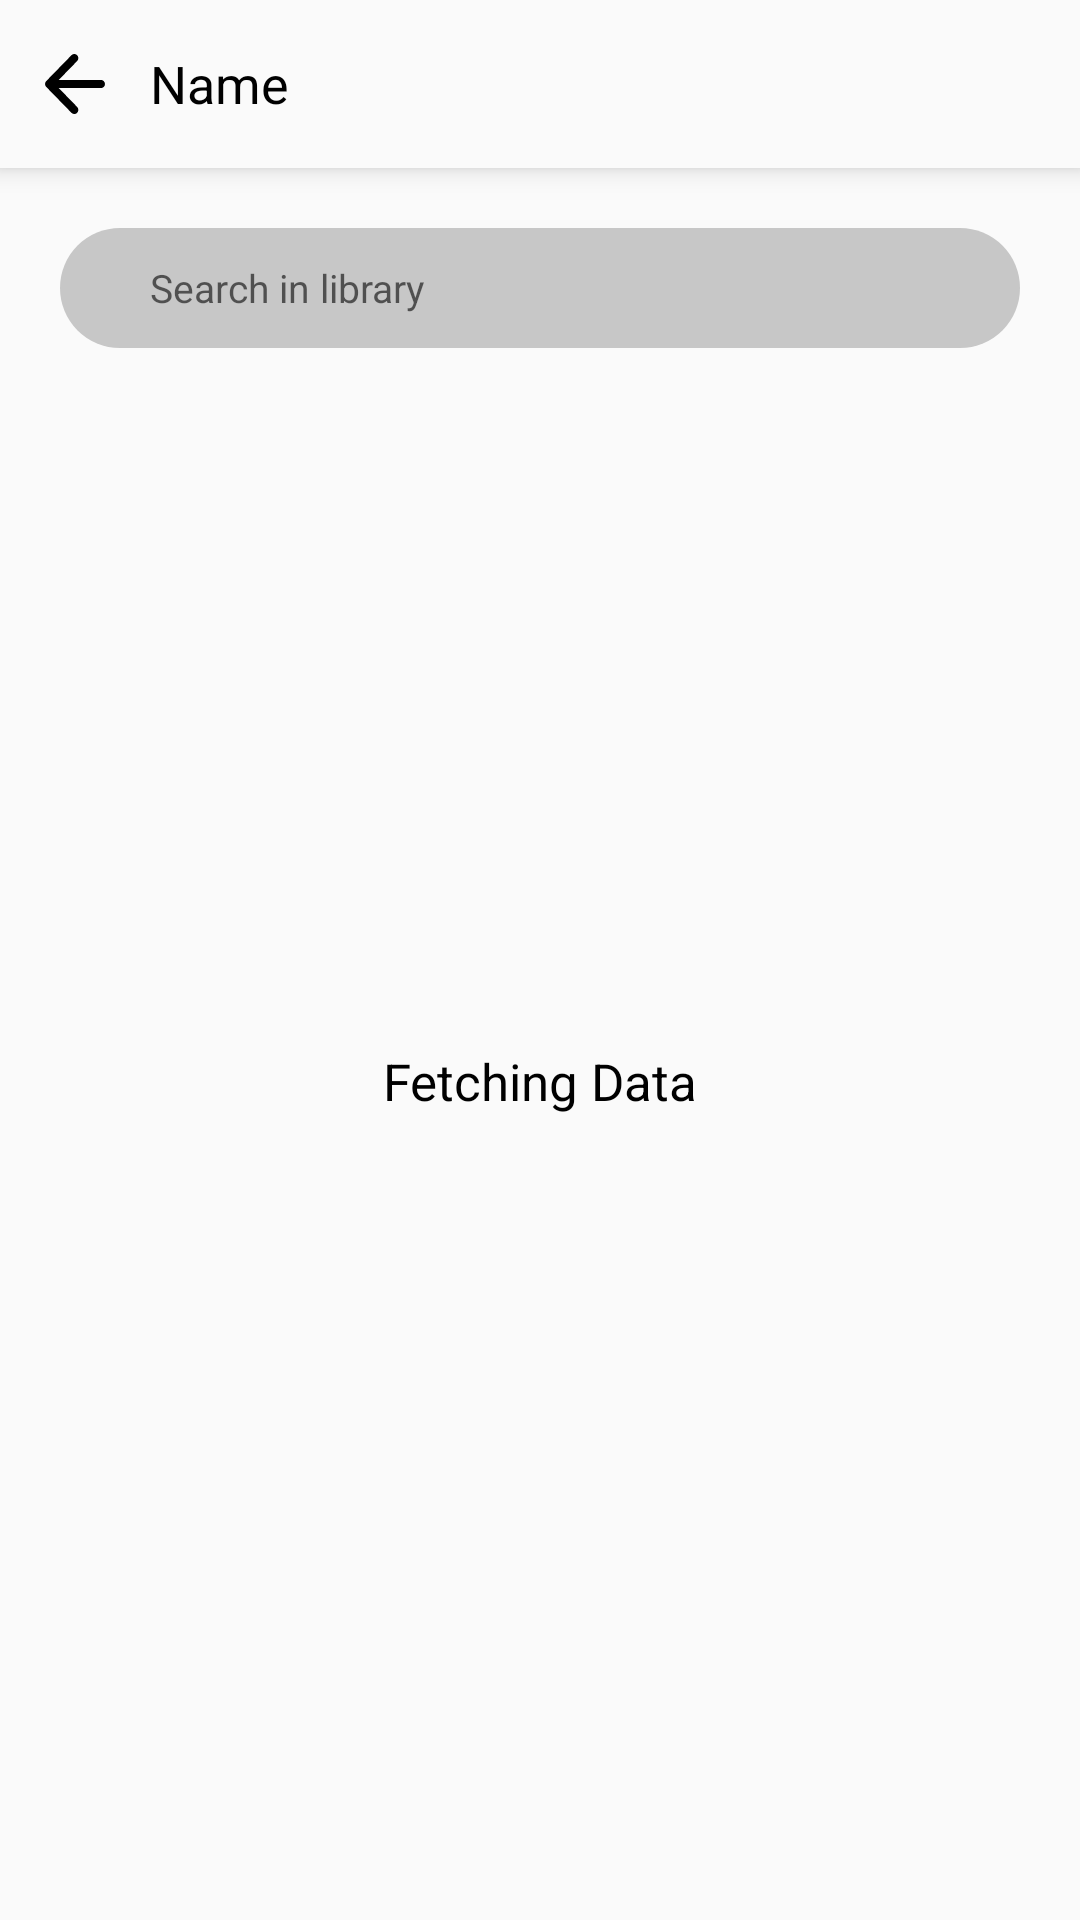

This screen was rendered from an Android layout file. Write that file and the resources it references.
<!-- AndroidManifest.xml: activity theme NoActionBarTheme -->
<!-- res/layout/activity_preview.xml -->
<?xml version="1.0" encoding="utf-8"?>
<androidx.constraintlayout.widget.ConstraintLayout xmlns:android="http://schemas.android.com/apk/res/android"
    xmlns:app="http://schemas.android.com/apk/res-auto"
    xmlns:tools="http://schemas.android.com/tools"
    android:layout_width="match_parent"
    android:layout_height="match_parent"
    tools:context=".ui.PreviewActivity">
    <androidx.constraintlayout.widget.ConstraintLayout
        android:id="@+id/toolbar"
        android:layout_width="match_parent"
        android:layout_height="?actionBarSize"
        android:background="#FAFAFA"
        android:elevation="5dp"
        app:layout_constraintEnd_toEndOf="parent"
        app:layout_constraintStart_toStartOf="parent"
        app:layout_constraintTop_toTopOf="parent">


        <TextView
            android:id="@+id/title_toolbarP"
            android:layout_width="0dp"
            android:layout_height="wrap_content"
            android:layout_marginStart="15dp"
            android:lines="1"
            android:ellipsize="end"
            app:layout_constraintEnd_toEndOf="parent"
            app:layout_constraintTop_toTopOf="parent"
            app:layout_constraintBottom_toBottomOf="parent"
            app:layout_constraintStart_toEndOf="@+id/backBtn"
            android:text="@string/name"
            android:layout_marginEnd="10dp"
            android:textColor="@color/black"
            android:textSize="17.2sp" />

        <ImageView
            android:id="@+id/backBtn"
            android:layout_width="20dp"
            android:layout_height="20dp"
            android:layout_marginStart="15dp"
            android:background="@drawable/ic_back"
            app:layout_constraintBottom_toBottomOf="parent"
            app:layout_constraintStart_toStartOf="parent"
            app:layout_constraintTop_toTopOf="parent" />
    </androidx.constraintlayout.widget.ConstraintLayout>
    <EditText
        android:id="@+id/searchView"
        android:layout_width="0dp"
        android:layout_height="40dp"
        android:layout_margin="20dp"
        app:layout_constraintStart_toStartOf="parent"
        android:background="@drawable/rect_round_grey"
        app:layout_constraintTop_toBottomOf="@+id/toolbar"
        app:layout_constraintEnd_toEndOf="parent"
        android:hint="@string/search_lib"
        android:paddingStart="30dp"
        android:digits="abcdefghijklmnopqrstuvwxyzABCDEFGHIJKLMNOPQRSTUVWXYZ"
        android:textSize="13sp"
        />
    <androidx.recyclerview.widget.RecyclerView
        android:id="@+id/rv_blob_folder"
        android:layout_width="0dp"
        android:layout_height="0dp"
        android:layout_margin="20dp"
        app:layout_constraintTop_toBottomOf="@+id/searchView"
        app:layout_constraintEnd_toEndOf="parent"
        android:layout_marginBottom="20dp"
        app:layout_constraintBottom_toBottomOf="parent"
        app:layout_constraintStart_toStartOf="parent" />
    <androidx.constraintlayout.widget.ConstraintLayout
        android:layout_width="wrap_content"
        android:id="@+id/cl_show_progress"
        app:layout_constraintStart_toStartOf="parent"
        app:layout_constraintEnd_toEndOf="parent"
        app:layout_constraintTop_toTopOf="parent"
        app:layout_constraintBottom_toBottomOf="parent"
        android:layout_height="wrap_content">

        <ProgressBar
            android:id="@+id/progress_circular"
            android:layout_width="wrap_content"
            android:layout_height="wrap_content"
            app:layout_constraintBottom_toBottomOf="parent"
            app:layout_constraintEnd_toEndOf="parent"
            app:layout_constraintStart_toStartOf="parent"
            app:layout_constraintTop_toTopOf="parent" />

        <TextView
            android:id="@+id/tv_upload_dataP"
            android:layout_width="wrap_content"
            android:layout_height="wrap_content"
            android:layout_marginTop="5dp"
            android:text="@string/fetching_data"
            android:textColor="@color/black"
            android:textSize="17sp"
            app:layout_constraintEnd_toEndOf="parent"
            app:layout_constraintStart_toStartOf="parent"
            app:layout_constraintTop_toBottomOf="@+id/progress_circular" />

    </androidx.constraintlayout.widget.ConstraintLayout>
</androidx.constraintlayout.widget.ConstraintLayout>
<!-- resources referenced by this layout -->
<resources>
  <color name="black">#FF000000</color>
  <!-- drawable ic_back (drawable) -->
  <vector xmlns:android="http://schemas.android.com/apk/res/android"
      android:width="24dp"
      android:height="24dp"
      android:viewportWidth="24"
      android:viewportHeight="24" android:autoMirrored="true">
      <path
          android:pathData="M0.48,10.85L10.6,0.47c0.61,-0.62 1.61,-0.63 2.23,-0.02c0.02,0.01 0.03,0.03 0.04,0.05c0.62,0.64 0.62,1.66 0,2.3l-7.37,7.57H22.4c0.9,0.02 1.61,0.77 1.59,1.67c-0.02,0.87 -0.72,1.57 -1.59,1.59H5.51l7.37,7.57c0.62,0.65 0.61,1.68 -0.02,2.33c-0.6,0.62 -1.59,0.64 -2.22,0.04c-0.01,-0.01 -0.02,-0.02 -0.04,-0.04L0.48,13.15C-0.14,12.51 -0.14,11.49 0.48,10.85z"
          android:fillColor="#000000"
          android:fillType="evenOdd"/>
  </vector>
  <!-- drawable rect_round_grey (drawable) -->
  <?xml version="1.0" encoding="UTF-8"?>
  <shape
      android:shape="rectangle"
      xmlns:android="http://schemas.android.com/apk/res/android">
      <solid android:color="#C7C7C7"/>
      <corners android:radius="30dp"/>
  </shape>
  <string name="fetching_data">Fetching Data</string>
  <string name="name">Name</string>
  <string name="search_lib">Search in library</string>
  <style name="NoActionBarTheme" parent="Theme.AppCompat.Light.NoActionBar">
  
      </style>
</resources>
